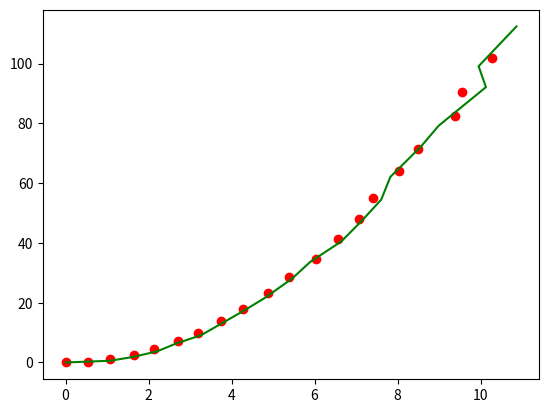

Write the Python code that produced this figure.
import numpy as np
import matplotlib.pyplot as plt



def kalman_xy(x, P, measurement, R,
            motion = np.matrix('0. 0. 0. 0.').T,
            Q = np.matrix(np.eye(4))):
    """
    Parameters:    
    x: initial state 4-tuple of location and velocity: (x0, x1, x0_dot, x1_dot)
    P: initial uncertainty convariance matrix
    measurement: observed position
    R: measurement noise 
    motion: external motion added to state vector x
    Q: motion noise (same shape as P)
    """
    return kalman(x, P, measurement, R, motion, Q,
                F = np.matrix('''
                    1. 0. 1. 0.;
                    0. 1. 0. 1.;
                    0. 0. 1. 0.;
                    0. 0. 0. 1.
                    '''),
                H = np.matrix('''
                    1. 0. 0. 0.;
                    0. 1. 0. 0.'''))

def kalman(x, P, measurement, R, motion, Q, F, H):
    '''
    Parameters:
    x: initial state
    P: initial uncertainty convariance matrix
    measurement: observed position (same shape as H*x)
    R: measurement noise (same shape as H)
    motion: external motion added to state vector x
    Q: motion noise (same shape as P)
    F: next state function: x_prime = F*x
    H: measurement function: position = H*x

    Return: the updated and predicted new values for (x, P)

    See also http://en.wikipedia.org/wiki/Kalman_filter

    This version of kalman can be applied to many different situations by
    appropriately defining F and H 
    '''
    # UPDATE x, P based on measurement m    
    # distance between measured and current position-belief
    y = np.matrix(measurement).T - H * x
    S = H * P * H.T + R  # residual convariance
    K = P * H.T * S.I    # Kalman gain
    x = x + K*y
    I = np.matrix(np.eye(F.shape[0])) # identity matrix
    P = (I - K*H)*P

    # PREDICT x, P based on motion
    x = F*x + motion
    P = F*P*F.T + Q

    return x, P

def demo_kalman_xy():
    x = np.matrix('0. 0. 0. 0.').T 
    P = np.matrix(np.eye(4))*1000 # initial uncertainty

    N = 20
    true_x = np.linspace(0.0, 10.0, N)
    true_y = true_x**2
    observed_x = true_x + 0.05*np.random.random(N)*true_x
    observed_y = true_y + 0.05*np.random.random(N)*true_y
    plt.plot(observed_x, observed_y, 'ro')
    result = []
    R = 0.01**2
    for meas in zip(observed_x, observed_y):
        x, P = kalman_xy(x, P, meas, R)
        result.append((x[:2]).tolist())
    kalman_x, kalman_y = zip(*result)
    plt.plot(kalman_x, kalman_y, 'g-')
    plt.show()

demo_kalman_xy()